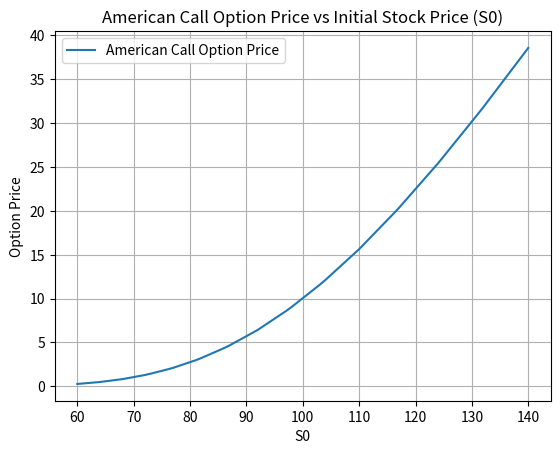
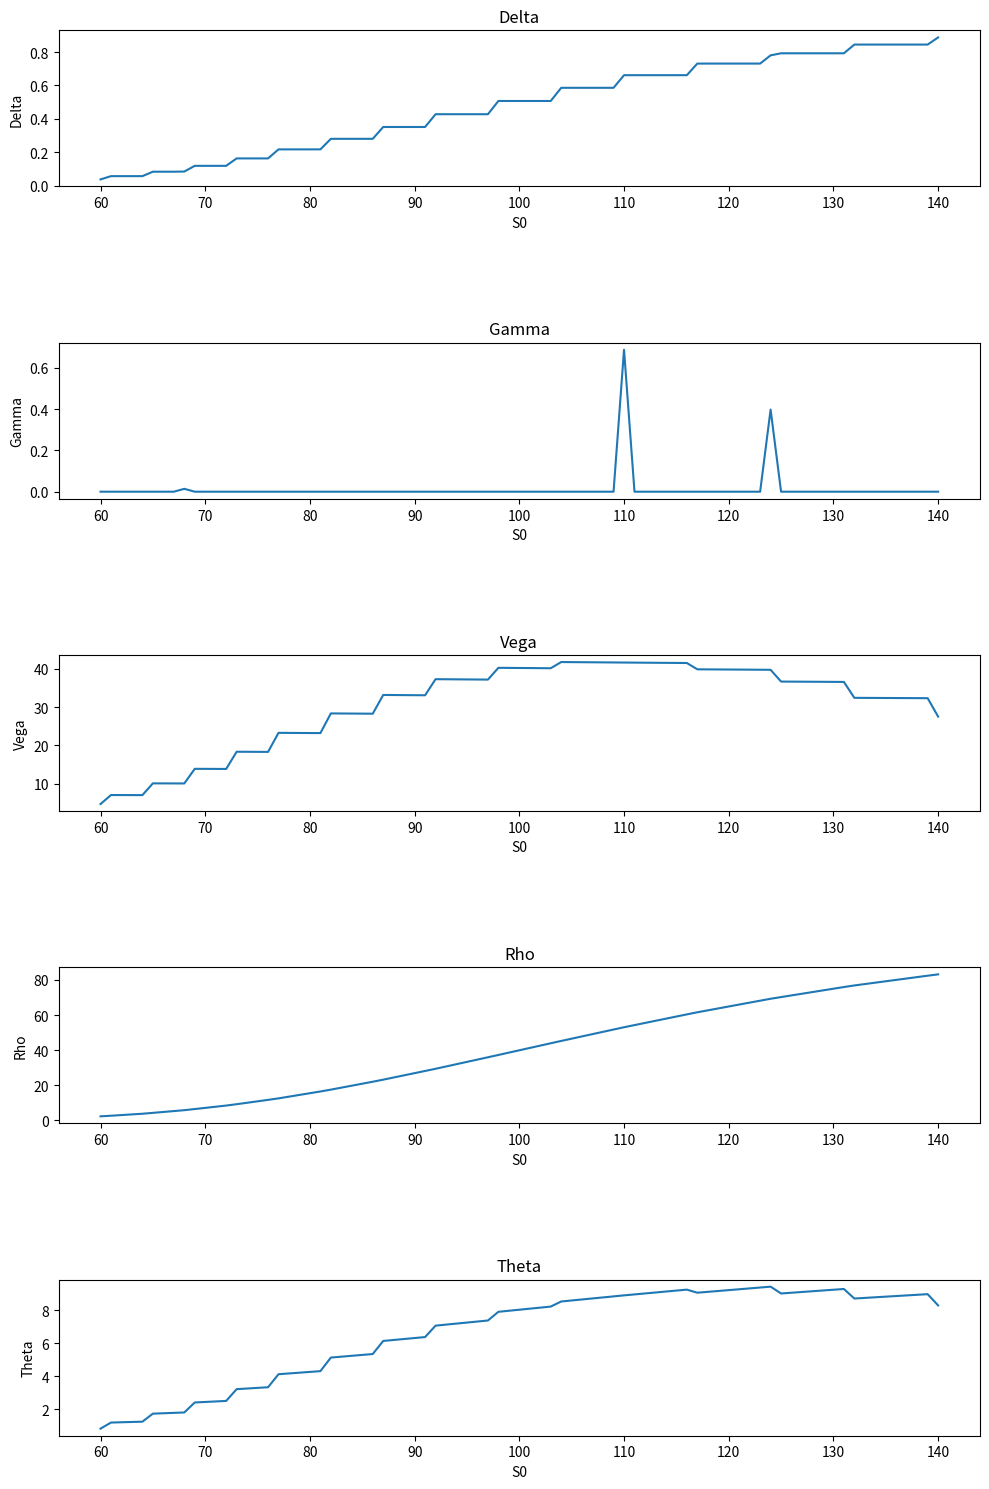

The script that saved these images, in order:
import math
import numpy as np
import matplotlib.pyplot as plt

# Parameters
r = 0.05  # risk-free rate
sigma = 0.3  # volatility
T = 1  # time to maturity in years
S0 = range(60, 141, 1)  # range of initial stock prices
K = 110  # strike price
N = 100  # number of time steps
eps = 0.001  # small change for finite difference

# Function to compute the binomial tree for an American option
def binomial_tree_american(S0, K, r, sigma, T, N, option_type='call'):
    dt = T / N
    u = math.exp(sigma * math.sqrt(dt))
    d = 1 / u
    p = (math.exp(r * dt) - d) / (u - d)
    
    # Initialize asset prices at maturity
    asset_prices = np.zeros((N + 1, N + 1))
    for i in range(N + 1):
        for j in range(i + 1):
            asset_prices[j, i] = S0 * (u ** (i - j)) * (d ** j)
    
    # Initialize option values at maturity
    option_values = np.zeros((N + 1, N + 1))
    if option_type == 'call':
        option_values[:, N] = np.maximum(0, asset_prices[:, N] - K)
    elif option_type == 'put':
        option_values[:, N] = np.maximum(0, K - asset_prices[:, N])
    
    # Step back through the tree to calculate option price
    for i in range(N - 1, -1, -1):
        for j in range(i + 1):
            exercise = 0
            if option_type == 'call':
                exercise = max(0, asset_prices[j, i] - K)
            elif option_type == 'put':
                exercise = max(0, K - asset_prices[j, i])
            hold = (p * option_values[j, i + 1] + (1 - p) * option_values[j + 1, i + 1]) * math.exp(-r * dt)
            option_values[j, i] = max(exercise, hold)
    
    return option_values[0, 0]

# Allocate vector for American option prices
american_option_prices = []

# Compute American option price for each S0 value
for S in S0:
    price = binomial_tree_american(S, K, r, sigma, T, N, option_type='call')
    american_option_prices.append(price)

# Plot the American option prices
plt.plot(S0, american_option_prices, label='American Call Option Price')
plt.xlabel('S0')
plt.ylabel('Option Price')
plt.title('American Call Option Price vs Initial Stock Price (S0)')
plt.legend()
plt.grid(True)
plt.show()

# Function to compute the Greeks using finite differences
def binomial_tree_greeks(S0, K, r, sigma, T, N, eps, option_type='call'):
    price = binomial_tree_american(S0, K, r, sigma, T, N, option_type)
    price_up_S0 = binomial_tree_american(S0 * (1 + eps), K, r, sigma, T, N, option_type)
    price_down_S0 = binomial_tree_american(S0 * (1 - eps), K, r, sigma, T, N, option_type)
    price_up_sigma = binomial_tree_american(S0, K, r, sigma * (1 + eps), T, N, option_type)
    price_up_r = binomial_tree_american(S0, K, r + eps, sigma, T, N, option_type)
    price_down_T = binomial_tree_american(S0, K, r, sigma, T - eps, N, option_type)
    
    Delta = (price_up_S0 - price) / (eps * S0)
    Gamma = (price_up_S0 - 2 * price + price_down_S0) / ((eps * S0) ** 2)
    Vega = (price_up_sigma - price) / (eps * sigma)
    Rho = (price_up_r - price) / eps
    Theta = (price_down_T - price) / (-eps)
    
    return Delta, Gamma, Vega, Rho, Theta

# Allocate vectors for Greeks
Delta = []
Gamma = []
Vega = []
Rho = []
Theta = []

# Compute Greeks for each S0 value
for S in S0:
    delta, gamma, vega, rho, theta = binomial_tree_greeks(S, K, r, sigma, T, N, eps, option_type='call')
    Delta.append(delta)
    Gamma.append(gamma)
    Vega.append(vega)
    Rho.append(rho)
    Theta.append(theta)

#print the Greeks
print('Delta:', Delta)
print('Gamma:', Gamma)
print('Vega:', Vega)
print('Rho:', Rho)
print('Theta:', Theta)

# Define the number of subplots
num_subplots = 5

# Create a figure and subplots
fig, axs = plt.subplots(num_subplots, figsize=(10, 15))

# Define data and labels for each subplot
plot_data = [Delta, Gamma, Vega, Rho, Theta]
plot_labels = ['Delta', 'Gamma', 'Vega', 'Rho', 'Theta']

# Iterate over subplots and plot data
for i, ax in enumerate(axs):
    ax.plot(S0, plot_data[i])
    ax.set_xlabel('S0')
    ax.set_ylabel(plot_labels[i])
    ax.set_title(plot_labels[i])

# Adjust layout
plt.tight_layout()
plt.subplots_adjust(hspace=1)
plt.show()
